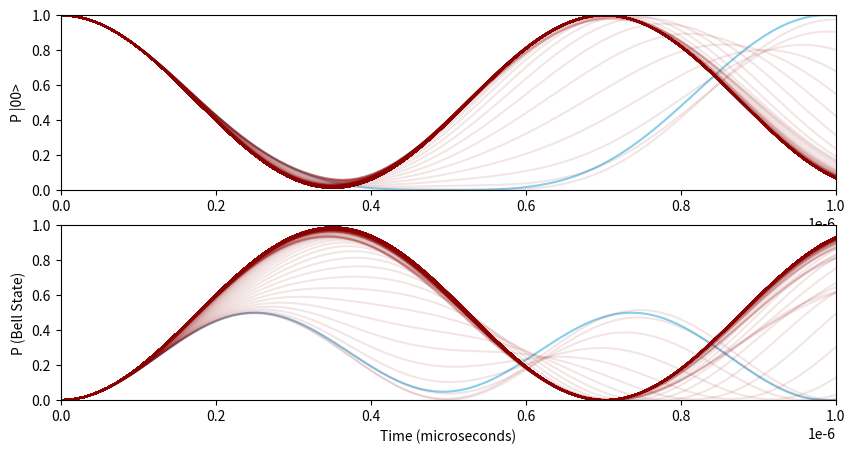

Write the Python code that produced this figure.
#Solves the time independent Schrodinger equation for system with a given Hamiltonian and initial state. It calculates the time evolution of the state and plots the probability of being in the first state as a function of time.

### LIBRARIES ###

import numpy as np
from scipy import constants
import matplotlib.pyplot as plt


### CONSTANTS ###

hbar = constants.hbar

### INPUTS ###

ohm = 2 * np.pi * 10**6         #rabi frequency

delta = 10**6                   #detuning

phase = 0    

voltages = 2 * np.pi * np.linspace(0, 100e6, 500)      

time = np.linspace(0, 1e-6, 100) #time array

psi_0 = np.array([1, 0, 0, 0], dtype=complex) #initial state


def main():

    P_0 = {} #dict to store probabilities for each voltage
    P_b = {} #dict to store probabilities for each voltage for bell

    for v in voltages:

        p_0 = [] #list to store probabilities for each time step
        p_b = [] #list to store probabilities for each time step for bell

        R, R_dagger, E1, E2, E3, E4 = eigen(v) #get eigenvectors and eigenvalues

        for t in time:

            D = np.array([  [np.exp(-1j*E1*t/hbar), 0, 0, 0],
                            [0, np.exp(-1j*E2*t/hbar), 0, 0],
                            [0, 0, np.exp(-1j*E3*t/hbar), 0],
                            [0, 0, 0, np.exp(-1j*E4*t/hbar)]    ]) #diagonal matrix of time evolution
            
            psi_t = np.dot(R, np.dot(D, np.dot(R_dagger, psi_0))) #time evolution of the state

            c1 = psi_t[0] #coefficient of state 1

            bell = 1/np.sqrt(2) * (np.array([0, 1, 1, 0], dtype=complex)) #bell state

            p_0.append(np.abs(c1)**2) #append probability to list
            p_b.append(np.abs(np.dot(bell, psi_t))**2) #append probability to list for bell state

        P_0[v] = p_0 #append list to dictionary
        P_b[v] = p_b #append list to dictionary for bell state

    #Now we have a dictionary with keys as voltages and values as lists of probabilities. 
    #We can now plot the probabilities for each voltage.

    give_plot(P_0, P_b)


def eigen(V):

    H = hbar/2 * np.array([ [2*delta, ohm*np.exp(-1j*phase), ohm*np.exp(-1j*phase), 0], 
                            [ohm*np.exp(1j*phase), 0, 0, ohm*np.exp(-1j*phase)], 
                            [ohm*np.exp(1j*phase), 0, 0, ohm*np.exp(-1j*phase)], 
                            [0, ohm*np.exp(1j*phase), ohm*np.exp(1j*phase), -2*delta+2*V]]) #Hamiltonian

    eigenvalues, eigenvectors = np.linalg.eigh(H) #eigenvalues and eigenvectors of the Hamiltonian

    E1, E2, E3, E4 = eigenvalues #assigning eigenvalues to variables

    R = eigenvectors #eigenvector matrix

    R_dagger = np.conjugate(R.T) #conjugate transpose of the eigenvector matrix

    return R, R_dagger, E1, E2, E3, E4

def give_plot(P_0, P_b):

    fig, (ax1, ax2) = plt.subplots(2, 1, figsize=(10, 5)) #create plot

    for v in P_0.keys():

        if v == 0:
            ax1.plot(time, P_0[v], color='skyblue') 

        else:
            ax1.plot(time, P_0[v], color='darkred', alpha=0.1)

    for v in P_b.keys():

        if v == 0:
            ax2.plot(time, P_b[v], color='skyblue') 

        else:
            ax2.plot(time, P_b[v], color='darkred', alpha=0.1)


    ax1.set_ylabel('P |00>')


    ax2.set_xlabel('Time (microseconds)')
    ax2.set_ylabel('P (Bell State)')
   

    ax1.set_ylim(0, 1) #set y limits
    ax1.set_xlim(0, 1e-6) #set x limits

    ax2.set_ylim(0, 1) #set y limits
    ax2.set_xlim(0, 1e-6) #set x limits

    plt.savefig('time_independant.png', dpi=300) #save figure

    plt.show()


if __name__ == "__main__":
    main()
